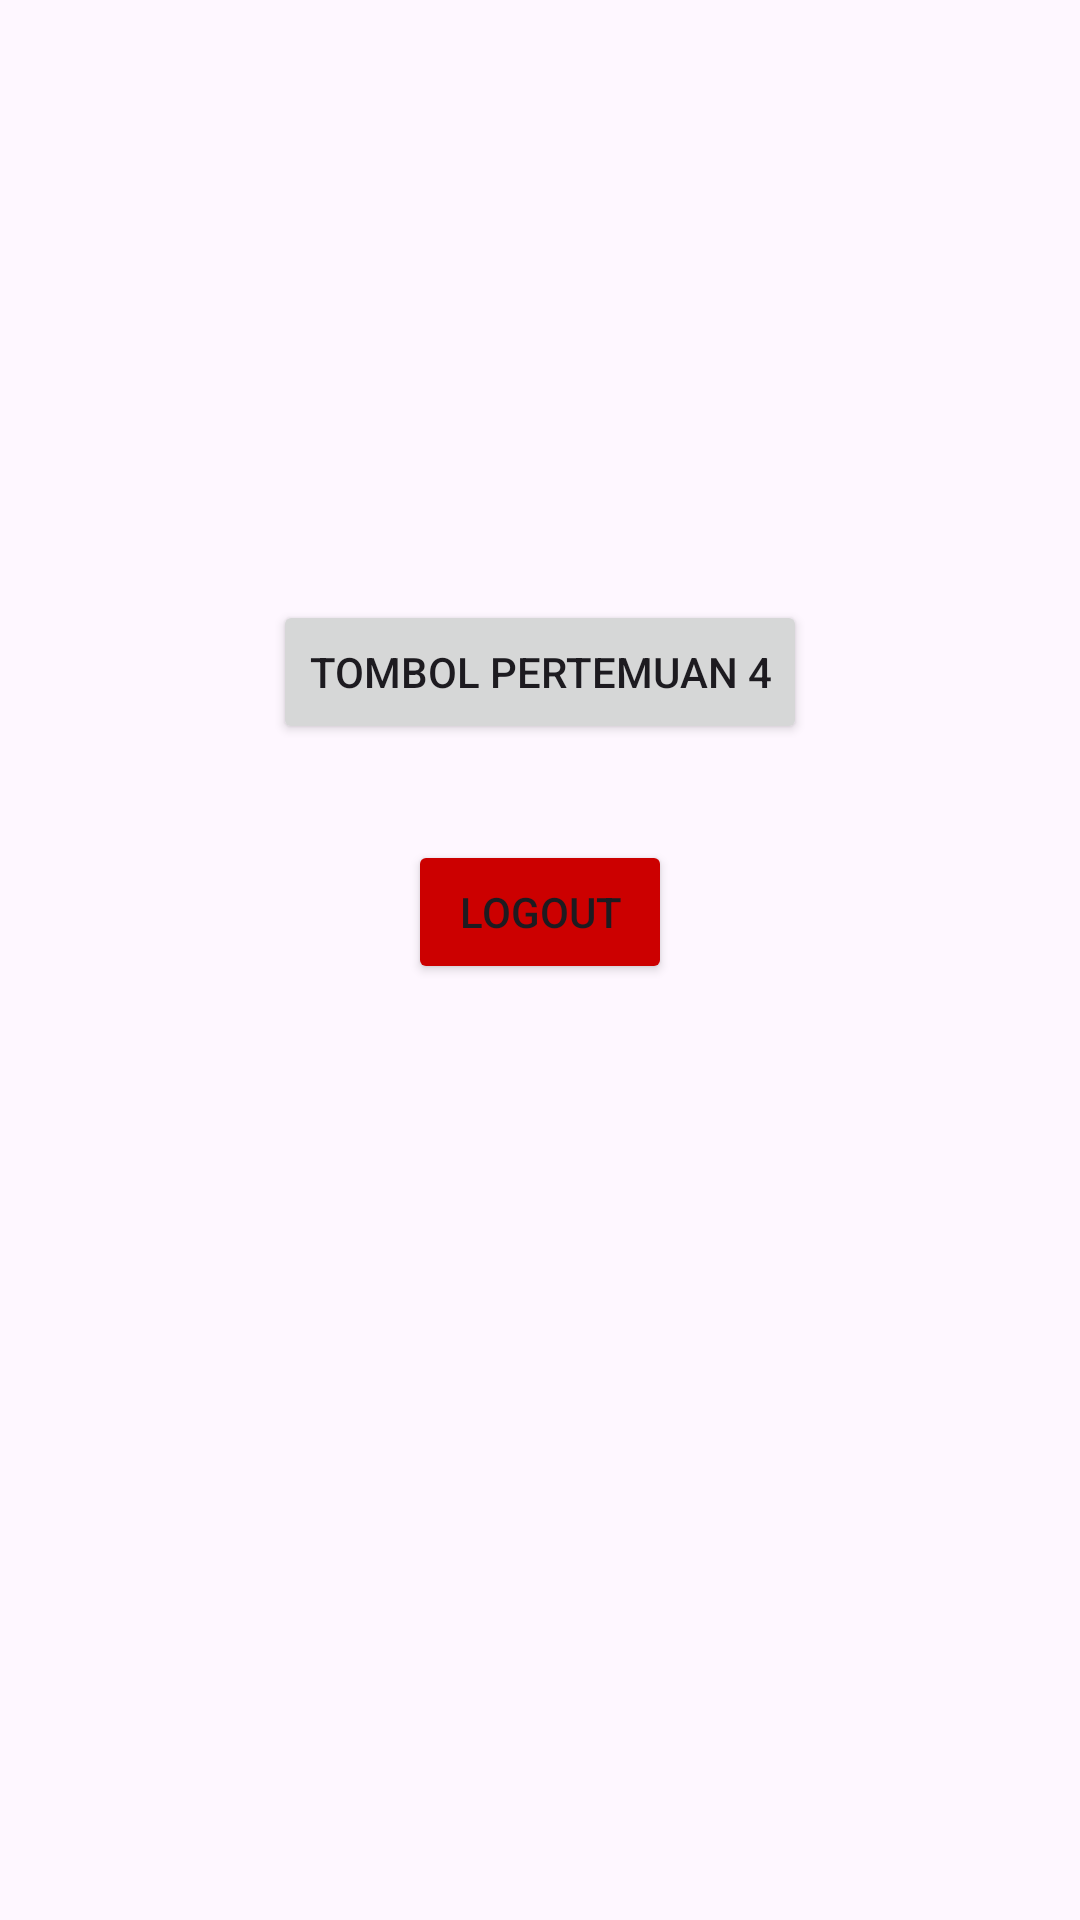

The Android layout XML behind this screen, and the referenced resources:
<!-- AndroidManifest.xml: application theme Theme.Greenlite -->
<!-- res/layout/activity_main.xml -->
<?xml version="1.0" encoding="utf-8"?>
<androidx.constraintlayout.widget.ConstraintLayout xmlns:android="http://schemas.android.com/apk/res/android"
    xmlns:app="http://schemas.android.com/apk/res-auto"
    xmlns:tools="http://schemas.android.com/tools"
    android:id="@+id/main"
    android:layout_width="match_parent"
    android:layout_height="match_parent"
    tools:context=".MainActivity">

    <Button
        android:id="@+id/btnToFourth"
        android:layout_width="wrap_content"
        android:layout_height="wrap_content"
        android:layout_marginTop="200dp"
        android:text="Tombol Pertemuan 4"
        app:layout_constraintEnd_toEndOf="parent"
        app:layout_constraintStart_toStartOf="parent"
        app:layout_constraintTop_toTopOf="parent" />

    <Button
        android:id="@+id/btnLogout"
        android:layout_width="wrap_content"
        android:layout_height="wrap_content"
        android:layout_marginTop="32dp"
        android:text="Logout"
        android:backgroundTint="@android:color/holo_red_dark"
        app:layout_constraintEnd_toEndOf="parent"
        app:layout_constraintStart_toStartOf="parent"
        app:layout_constraintTop_toBottomOf="@id/btnToFourth" />

</androidx.constraintlayout.widget.ConstraintLayout>
<!-- resources referenced by this layout -->
<resources>
  <style name="Theme.Greenlite" parent="Base.Theme.Greenlite" />
  <style name="Base.Theme.Greenlite" parent="Theme.Material3.DayNight.NoActionBar">
          
          
      </style>
</resources>
